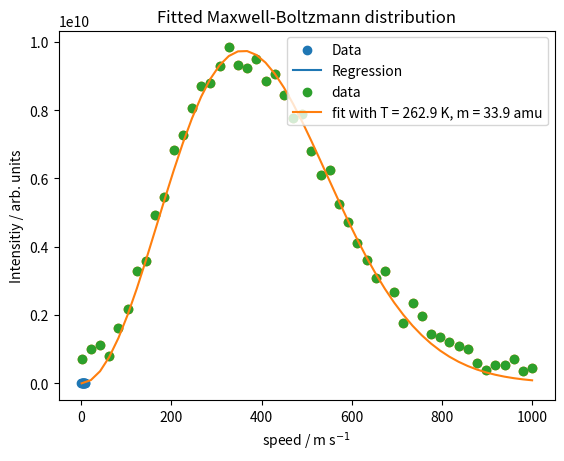

Reproduce this figure in Python.
# Ideal gas constant
R = 8.314 # in J K^-1 mol^-1
# The volume of 1 mol of ideal gas at a pressure of 1 bar and a temperature of 298 K.
p = 100_000 # in Pa
n = 1 # in mol
T = 298 # in K
print(f"The volume of 1 mol of ideal gas at standard pressure and 298 K is {1000*n*R*T/p:.2f} L.")

from scipy.constants import R,c
print(f"The ideal gas constant is R = {R} J K^-1 mol^-1)")
print(f"The speed of light is c = {c} m s^-1")

import scipy.constants as c
print(f"The Boltzmann constant is k_B = {c.k} J K^-1")
print(f"Planck's constant is h = {c.h} J s")



# Define an x,y dataset that follows a linear trend
import numpy as np
x = np.arange(0,10)
y = (3.0 + np.random.rand()) * (x + np.random.rand(10))

# Perform linear regression
from scipy.stats import linregress
result = linregress(x,y)
print(f"The linear regression parameters are: {result}")

import matplotlib.pyplot as plt
plt.scatter(x,y,label="Data")
plt.plot(x,x*result.slope + result.intercept,label="Regression")
plt.title("Linear regression")
plt.xlabel("x")
plt.ylabel("y")
plt.legend()
plt.show()

# Import required packages
from scipy.optimize import curve_fit
import numpy as np
import matplotlib.pyplot as plt
from scipy.constants import pi,k,u # Pi, Boltzmann constant, atomic mass unit

# Generate some data with noise
T = 300 # in K
steps = 50
v = np.linspace(1,1000,steps)
m = 39.948*u # mass of argon in atomic mass units
F = ((m/(2*pi*k*T)**1.5 * 4*pi*v**2 * np.exp(-m*v**2/(2*k*T)))/1e9+np.random.rand(steps))*1e9
plt.scatter(v,F)

def func(v,T,m):
    """Fitting function for a Maxwell-Boltzmann distribution."""
    return m/(2*pi*k*T)**1.5 * 4*pi*v**2 * np.exp(-m*v**2/(2*k*T))



# Performing the nonlinear fit which returns the fitting parameters 
# as a tuple (which is like an immutable list) and the covariance matrix.
#
# In the fit we assume the element also as an unknown i.e. as a fitting parameter together with the temperature.
popt, pcov = curve_fit(func, v, F, p0=[250,1e-25])


plt.scatter(v,F,label="data")
plt.plot(v,func(v,*popt),label=f"fit with T = {popt[0]:.1f} K, m = {popt[1]/u:.1f} amu")
plt.title("Fitted Maxwell-Boltzmann distribution")
plt.xlabel(r"speed / m s$^{-1}$")
plt.ylabel("Intensitiy / arb. units")
plt.legend()
plt.show()